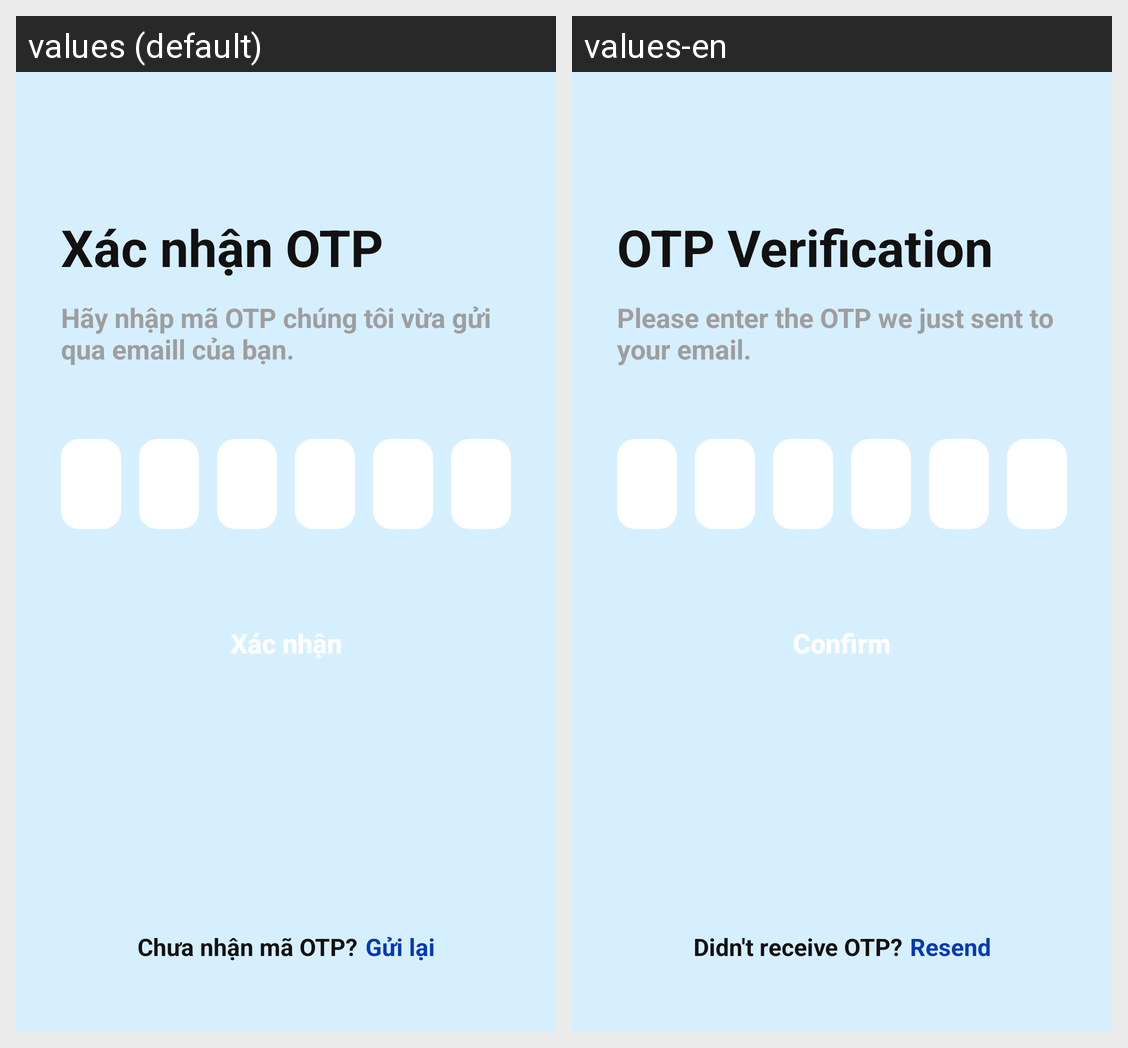

The same Android screen rendered under two of its app's locales, left to right. List the strings drawn on it with the default value and each locale's translation.
Android screen res/layout/fragment_otp_verify.xml rendered under 2 locales, left to right: values (default), values-en. Device: Nexus 5 (rendered at 1080×1920; each locale shown at half size, 540×960, under a caption strip naming it); theme Theme.QuizzApp.
Strings drawn on this screen, with the default value and each locale's value (text and hints the layout hard-codes, and strings that could not be matched under every locale, appear in the picture but are not listed):

otp_title
  values: Xác nhận OTP
  values-en: OTP Verification

otp_subtitle
  values: Hãy nhập mã OTP chúng tôi vừa gửi qua emaill của bạn.
  values-en: Please enter the OTP we just sent to your email.

otp_button
  values: Xác nhận
  values-en: Confirm

otp_not_received
  values: Chưa nhận mã OTP?
  values-en: Didn't receive OTP?

otp_resend
  values: Gửi lại
  values-en: Resend
